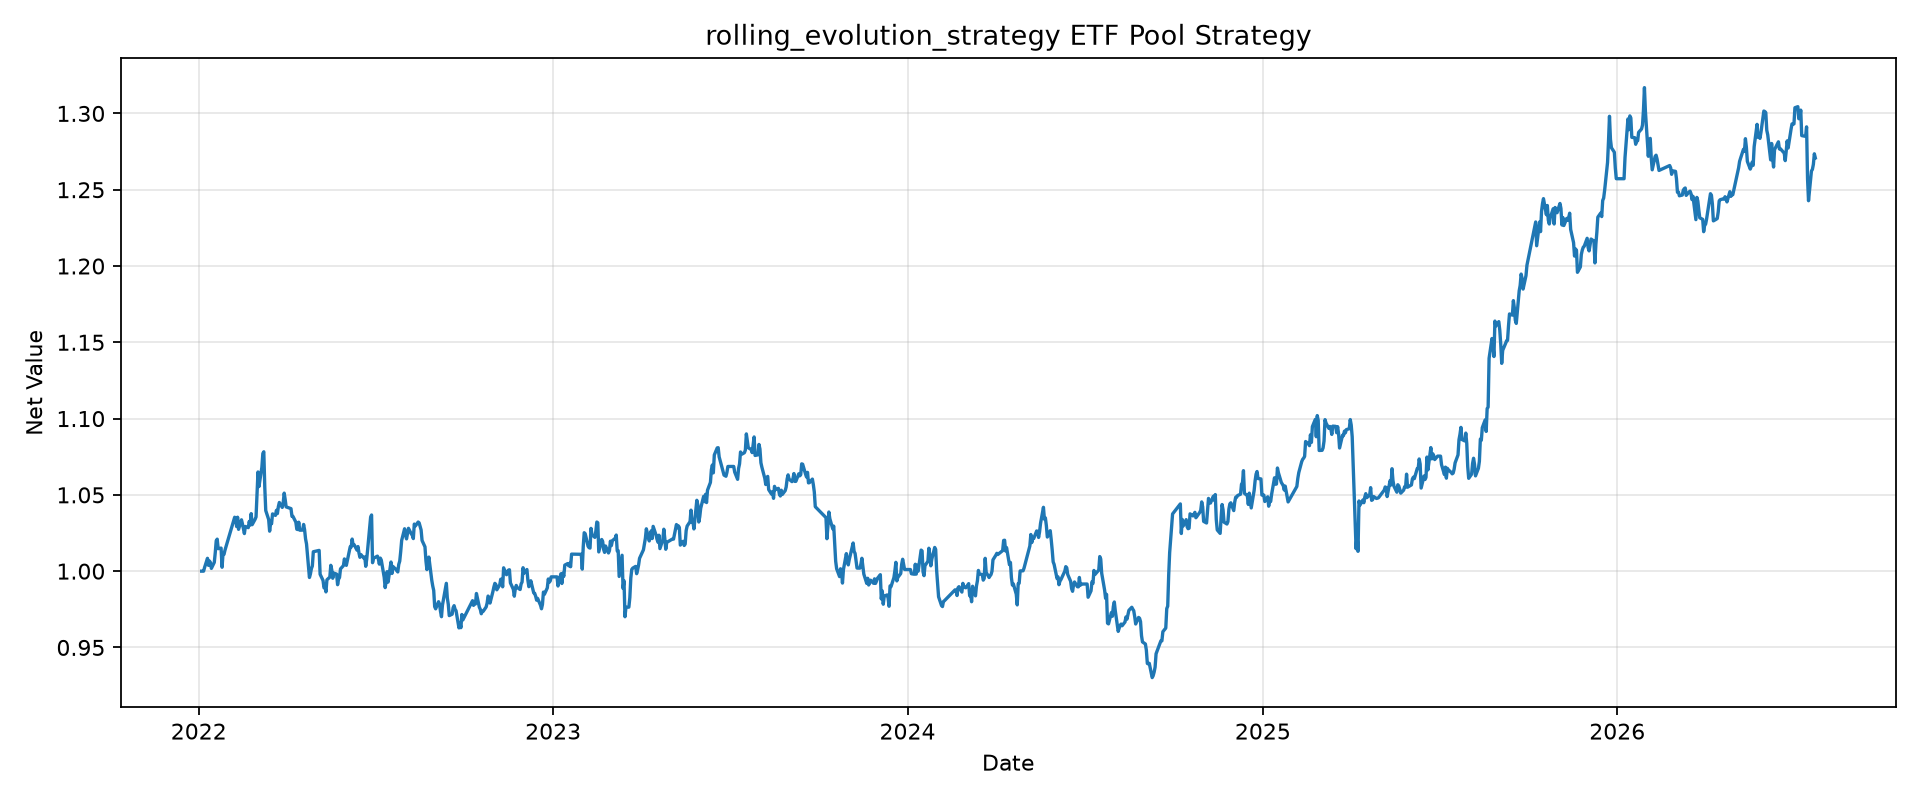

Source data for this figure (header and first rows):
tradeDate, netValue
2022-01-04, 1.0
2022-01-05, 1.0
2022-01-06, 1.0
2022-01-07, 1.002
2022-01-10, 1.008
2022-01-11, 1.004
2022-01-12, 1.007
2022-01-13, 1.006
2022-01-14, 1.002
2022-01-17, 1.006
2022-01-18, 1.012
2022-01-19, 1.02
2022-01-20, 1.021
2022-01-21, 1.015
2022-01-24, 1.015
2022-01-25, 1.003
2022-01-26, 1.011
2022-01-27, 1.011
2022-01-28, 1.014
2022-02-07, 1.035
2022-02-08, 1.035
2022-02-09, 1.029
2022-02-10, 1.035
2022-02-11, 1.027
2022-02-14, 1.034
2022-02-15, 1.031
2022-02-16, 1.028
2022-02-17, 1.025
2022-02-18, 1.029
2022-02-21, 1.029
2022-02-22, 1.033
2022-02-23, 1.03
2022-02-24, 1.038
2022-02-25, 1.03
2022-02-28, 1.034
2022-03-01, 1.036
2022-03-02, 1.05
2022-03-03, 1.065
2022-03-04, 1.055
2022-03-07, 1.068
2022-03-08, 1.077
2022-03-09, 1.078
2022-03-10, 1.055
2022-03-11, 1.04
2022-03-14, 1.034
2022-03-15, 1.026
2022-03-16, 1.031
2022-03-17, 1.031
2022-03-18, 1.038
2022-03-21, 1.037
2022-03-22, 1.04
2022-03-23, 1.038
2022-03-24, 1.042
2022-03-25, 1.045
2022-03-28, 1.042
2022-03-29, 1.045
2022-03-30, 1.051
2022-03-31, 1.047
2022-04-01, 1.042
2022-04-06, 1.041
... 1,043 more rows
